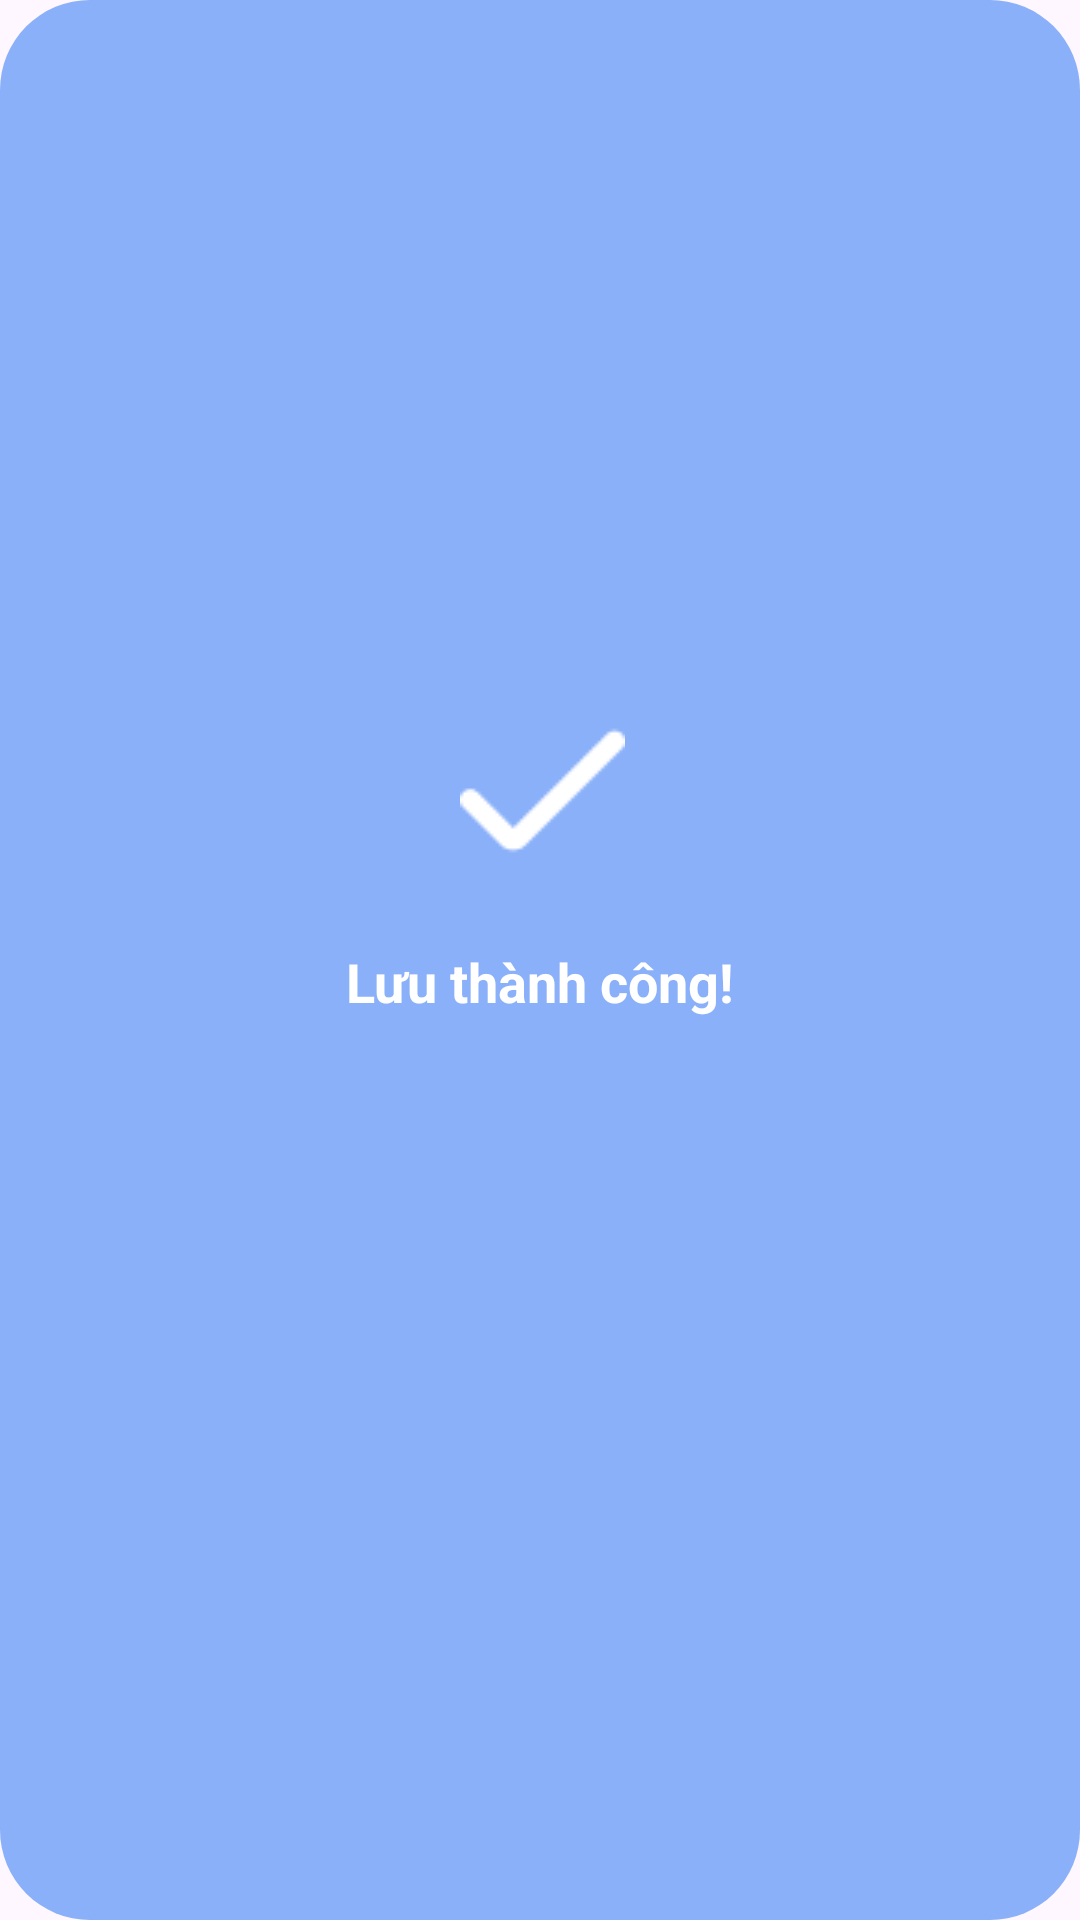

Produce the Android XML layout that renders to this screen, including the resource entries it uses.
<!-- AndroidManifest.xml: application theme Theme.Skinlab -->
<!-- res/layout/activity_dialog_save.xml -->
<?xml version="1.0" encoding="utf-8"?>
<androidx.constraintlayout.widget.ConstraintLayout xmlns:android="http://schemas.android.com/apk/res/android"
    xmlns:app="http://schemas.android.com/apk/res-auto"
    xmlns:tools="http://schemas.android.com/tools"
    android:layout_width="match_parent"
    android:layout_height="match_parent"
    tools:context=".Dialog_Save"
    android:padding="10dp"
    android:background="@drawable/bg_dialogsave"
    >

    <ImageView
        android:id="@+id/imageView"
        android:layout_width="wrap_content"
        android:layout_height="wrap_content"
        android:src="@drawable/check1"
        app:layout_constraintBottom_toBottomOf="parent"
        app:layout_constraintEnd_toEndOf="parent"
        app:layout_constraintHorizontal_bias="0.503"
        app:layout_constraintStart_toStartOf="parent"
        app:layout_constraintTop_toTopOf="parent"
        app:layout_constraintVertical_bias="0.4" />

    <TextView
        android:layout_width="wrap_content"
        android:layout_height="wrap_content"
        android:layout_marginTop="24dp"
        android:text="Lưu thành công!"
        android:textColor="@color/white"
        android:textSize="18sp"
        android:textStyle="bold"
        app:layout_constraintEnd_toEndOf="parent"
        app:layout_constraintStart_toStartOf="parent"
        app:layout_constraintTop_toBottomOf="@+id/imageView" />

</androidx.constraintlayout.widget.ConstraintLayout>
<!-- resources referenced by this layout -->
<resources>
  <color name="white">#FFFFFFFF</color>
  <!-- drawable bg_dialogsave (drawable) -->
  <?xml version="1.0" encoding="utf-8"?>
  <shape xmlns:android="http://schemas.android.com/apk/res/android">
      <solid android:color="#8AB0F9"/>
      <corners android:topLeftRadius="30dp"
          android:topRightRadius="30dp"
          android:bottomLeftRadius="30dp"
          android:bottomRightRadius="30dp"/>
  
  </shape>
  <!-- drawable check1: png bitmap (drawable, 568 bytes) -->
  <style name="Theme.Skinlab" parent="Base.Theme.Skinlab" />
  <style name="Base.Theme.Skinlab" parent="Theme.Material3.DayNight.NoActionBar">
          
          
      </style>
</resources>
